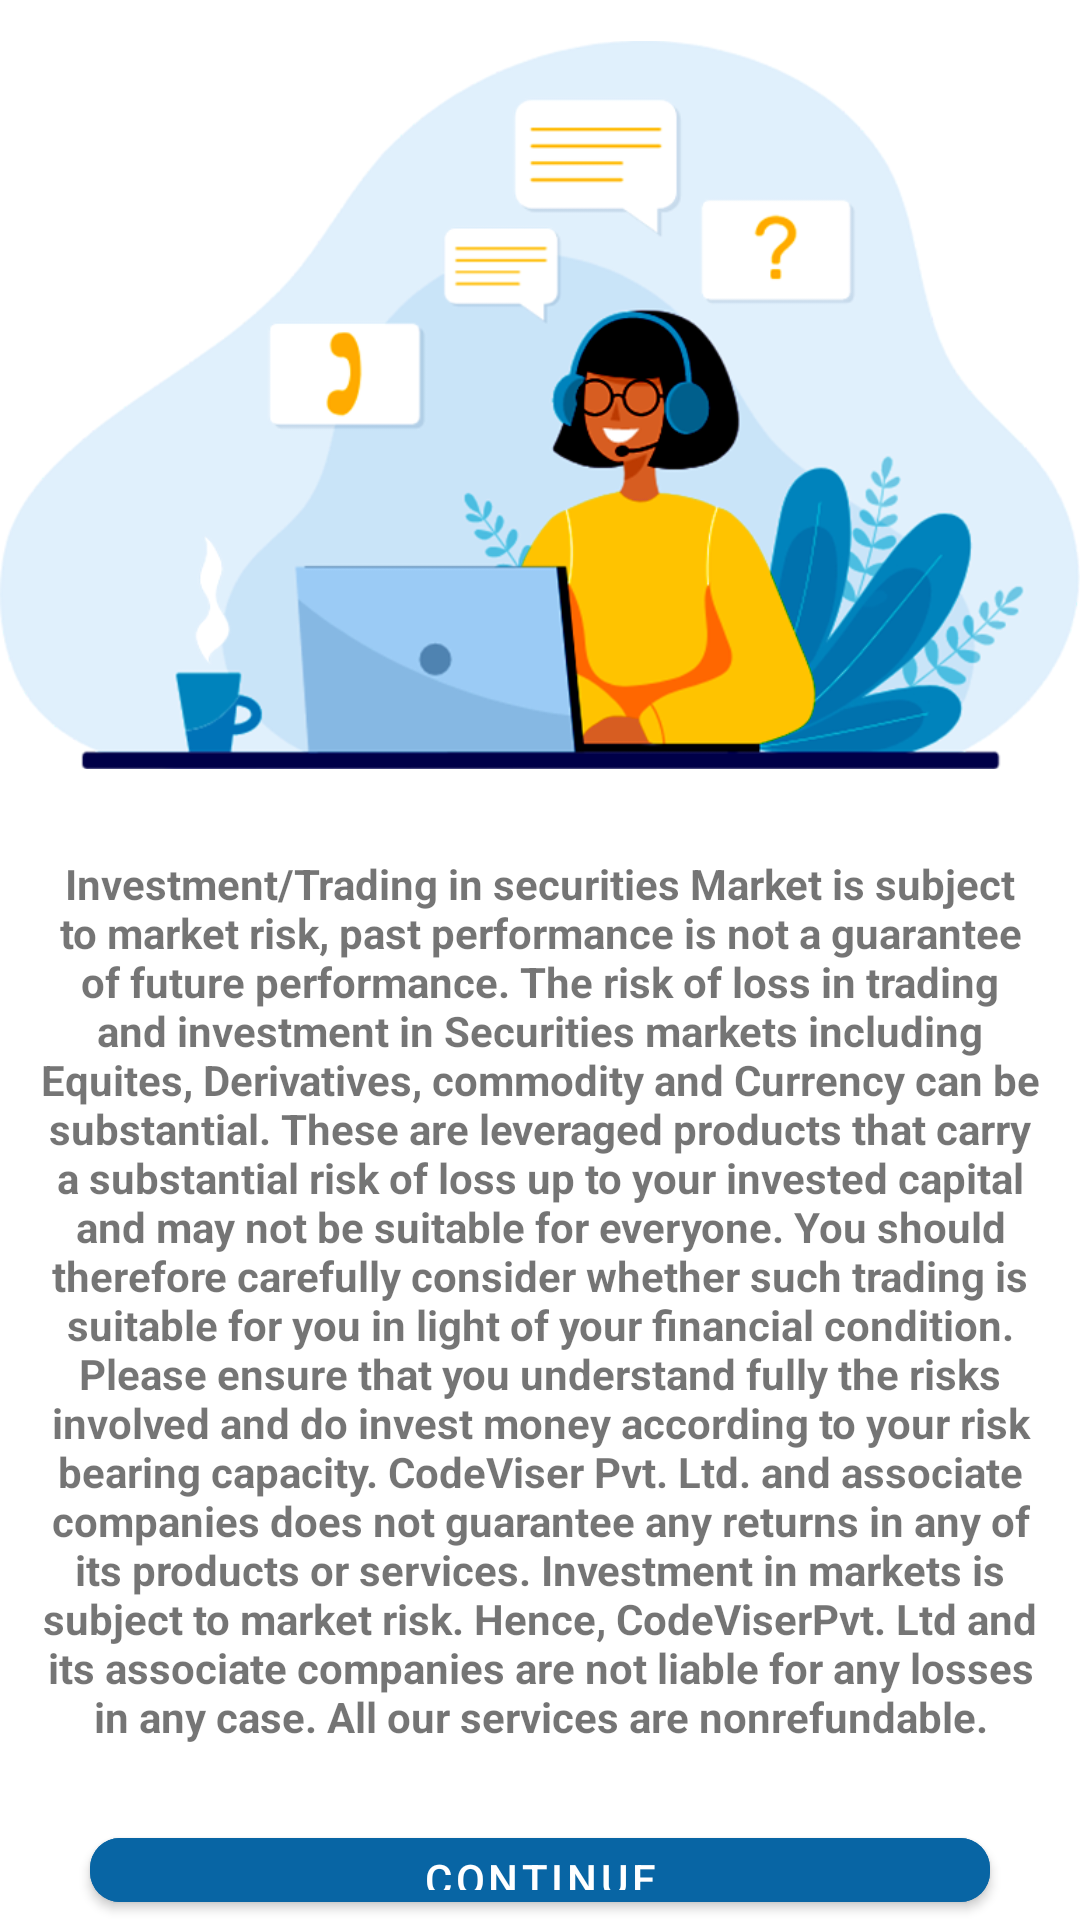

Layout XML and referenced resources for this Android screen:
<!-- AndroidManifest.xml: application theme AppTheme -->
<!-- res/layout/activity_dashboard2.xml -->
<?xml version="1.0" encoding="utf-8"?>
<LinearLayout
    android:orientation="vertical" xmlns:android="http://schemas.android.com/apk/res/android"
    xmlns:app="http://schemas.android.com/apk/res-auto"
    xmlns:tools="http://schemas.android.com/tools"
    android:layout_width="match_parent"
    android:layout_height="match_parent"
    tools:context=".Activity.DashboardActivity2">

    <LinearLayout
        android:layout_width="match_parent"
        android:layout_marginTop="10dp"
        android:layout_height="250dp">

        <ImageView
            android:layout_width="match_parent"
            android:src="@drawable/imgsign"
            android:layout_height="match_parent">


        </ImageView>


    </LinearLayout>
    <RelativeLayout
        android:layout_width="match_parent"
        android:layout_marginTop="25dp"
        android:layout_height="wrap_content">
        <TextView
            android:id="@+id/text"
            android:layout_width="wrap_content"
            android:layout_height="wrap_content"
            android:textAlignment="center"
            android:text="@string/investment_trading_in_securities_market_is_subject_to_market_risk_past_performance_is_not_a_guarantee_of_future_performance_the_risk_of_loss_in_trading_and_investment_in_securities_markets_including_equites_derivatives_commodity_and_currency_can_be_substantial_these_are_leveraged_products_that_carry_a_substantial_risk_of_loss_up_to_your_invested_capital_and_may_not_be_suitable_for_everyone_you_should_therefore_carefully_consider_whether_such_trading_is_suitable_for_you_in_light_of_your_financial_condition_please_ensure_that_you_understand_fully_the_risks_involved_and_do_invest_money_according_to_your_risk_bearing_capacity_codeviser_pvt_ltd_and_associate_companies_does_not_guarantee_any_returns_in_any_of_its_products_or_services_investment_in_markets_is_subject_to_market_risk_hence_codeviserpvt_ltd_and_its_associate_companies_are_not_liable_for_any_losses_in_any_case_all_our_services_are_nonrefundable"
            android:layout_marginStart="10dp"
            android:textStyle="bold"
            android:layout_marginEnd="10dp"/>

        <com.google.android.material.button.MaterialButton
            android:layout_width="300dp"
            android:id="@+id/btn_continue"
            android:layout_height="60dp"
            android:layout_marginTop="25dp"
            android:layout_below="@+id/text"
            android:layout_centerHorizontal="true"
            android:backgroundTint="#0865A4"
            app:cornerRadius="10dp"
            android:text="@string/con">

        </com.google.android.material.button.MaterialButton>
    </RelativeLayout>
</LinearLayout>
<!-- resources referenced by this layout -->
<resources>
  <!-- drawable imgsign: png bitmap (drawable, 120966 bytes) -->
  <string name="con">CONTINUE</string>
  <string name="investment_trading_in_securities_market_is_subject_to_market_risk_past_performance_is_not_a_guarantee_of_future_performance_the_risk_of_loss_in_trading_and_investment_in_securities_markets_including_equites_derivatives_commodity_and_currency_can_be_substantial_these_are_leveraged_products_that_carry_a_substantial_risk_of_loss_up_to_your_invested_capital_and_may_not_be_suitable_for_everyone_you_should_therefore_carefully_consider_whether_such_trading_is_suitable_for_you_in_light_of_your_financial_condition_please_ensure_that_you_understand_fully_the_risks_involved_and_do_invest_money_according_to_your_risk_bearing_capacity_codeviser_pvt_ltd_and_associate_companies_does_not_guarantee_any_returns_in_any_of_its_products_or_services_investment_in_markets_is_subject_to_market_risk_hence_codeviserpvt_ltd_and_its_associate_companies_are_not_liable_for_any_losses_in_any_case_all_our_services_are_nonrefundable">Investment/Trading in securities Market is subject to market risk, past performance is not a guarantee of future performance. The risk of loss in trading and investment in Securities markets including Equites, Derivatives, commodity and Currency can be substantial. These are leveraged products that carry a substantial risk of loss up to your invested capital and may not be suitable for everyone. You should therefore carefully consider whether such trading is suitable for you in light of your financial condition. Please ensure that you understand fully the risks involved and do invest money according to your risk bearing capacity. CodeViser Pvt. Ltd. and associate companies does not guarantee any returns in any of its products or services. Investment in markets is subject to market risk. Hence, CodeViserPvt. Ltd and its associate companies are not liable for any losses in any case. All our services are nonrefundable.</string>
  <style name="AppTheme" parent="Theme.MaterialComponents.DayNight.NoActionBar">
          
          <item name="colorPrimary">@color/purple_500</item>
          <item name="colorPrimaryVariant">@color/purple_700</item>
          <item name="colorOnPrimary">@color/white</item>
          
          <item name="colorSecondary">@color/teal_200</item>
          <item name="colorSecondaryVariant">@color/teal_700</item>
          <item name="colorOnSecondary">@color/black</item>
          
          <item name="android:statusBarColor" tools:targetApi="l">?attr/colorPrimaryVariant</item>
          
      </style>
  <color name="purple_500">#0865A4</color>
  <color name="purple_700">#0865A4</color>
  <color name="white">#FFFFFFFF</color>
  <color name="teal_200">#0865A4</color>
  <color name="teal_700">#FF018786</color>
  <color name="black">#FF000000</color>
</resources>
